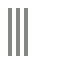
t = 0.00 s
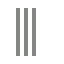
t = 0.50 s
t = 1.00 s: frame unchanged from t = 0.50 s, image omitted
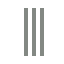
t = 1.50 s
t = 2.00 s: frame unchanged from t = 1.50 s, image omitted

The animated SVG that drew these frames (rendered in a browser with its animation timeline set to each time). Animation: 1 SMIL element (animate=1); one cycle of 2.00 s.

<svg xmlns="http://www.w3.org/2000/svg" width="64" height="64">
  <rect width="64" height="64" fill="white"/>
  <defs>
    <filter id="source-filter" filterUnits="userSpaceOnUse" x="0" y="0" width="8" height="8" color-interpolation-filters="sRGB">
      <feColorMatrix type="matrix" values=".2 0 0 0 .3  0 .7 0 0 0  0 0 .4 0 .2  0 0 0 .8 0"/>
    </filter>
    <pattern id="template" patternUnits="userSpaceOnUse" width="8" height="8">
      <rect width="4" height="8" fill="#16a34a" filter="url(#source-filter)"/>
    </pattern>
    <pattern id="pattern" href="#template"/>
    <filter id="target-filter" filterUnits="userSpaceOnUse" x="0" y="0" width="64" height="64" color-interpolation-filters="sRGB">
      <feColorMatrix type="saturate" values=".2"/>
    </filter>
  </defs>
  <rect id="probe" x="4" y="8" width="24" height="48" fill="url(#pattern)" filter="url(#target-filter)">
    <animate attributeName="x" from="8" to="24" dur="2s" fill="freeze"/>
  </rect>
</svg>
